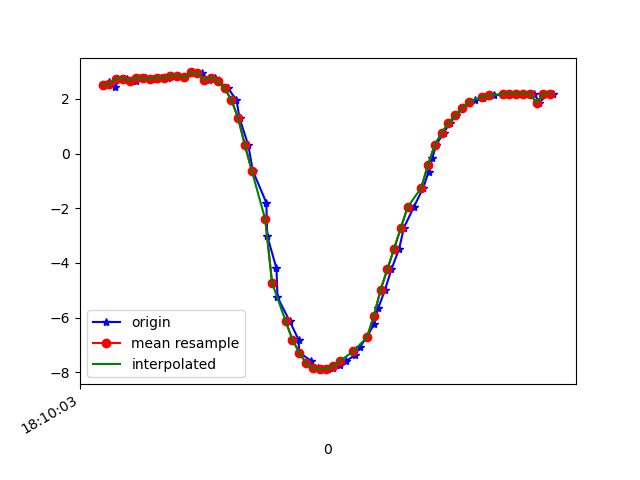

Data behind this chart, as committed beside it:
1617819003836, 514647382856076, 2.5204763, -4.8807282, 8.115768
1617819003840, 514647402086846, 2.627, -4.864, 8.092
1617819003856, 514647421317616, 2.434, -4.767, 8.209
1617819003873, 514647440548386, 2.739, -4.962, 7.995
1617819003892, 514647459779156, 2.736, -4.923, 8.02
1617819003918, 514647479009926, 2.667, -4.96, 8.02
1617819003930, 514647498240696, 2.762, -4.948, 7.996
1617819003948, 514647517586747, 2.744, -4.902, 8.03
1617819003968, 514647536817517, 2.721, -5.002, 7.976
1617819003992, 514647556048287, 2.777, -4.95, 7.989
1617819004014, 514647575279057, 2.75, -4.931, 8.01
1617819004026, 514647594509827, 2.844, -5.049, 7.904
1617819004044, 514647613740597, 2.845, -5.008, 7.929
1617819004063, 514647632971367, 2.784, -5.05, 7.924
1617819004084, 514647652202137, 2.963, -5.082, 7.838
1617819004114, 514647671432907, 2.93, -5.113, 7.83
1617819004133, 514647690663677, 2.696, -5.331, 7.769
1617819004153, 514647709894447, 2.777, -5.588, 7.557
1617819004160, 514647729125217, 2.638, -5.855, 7.403
1617819004190, 514647748355987, 2.378, -6.229, 7.182
1617819004215, 514647767586757, 1.963, -6.605, 6.969
1617819004224, 514647786817527, 1.291, -7.008, 6.728
1617819004250, 514647806048297, 0.2994, -6.944, 6.909
1617819004263, 514647825279067, -0.623, -7.637, 6.11
1617819004303, 514647844509837, -1.798, -7.849, 5.586
1617819004306, 514647863740607, -3.021, -7.966, 4.842
1617819004333, 514647882971377, -4.197, -7.879, 4.044
1617819004336, 514647902202147, -5.25, -7.626, 3.212
1617819004372, 514647921432917, -6.127, -7.278, 2.352
1617819004398, 514647940663687, -6.798, -6.884, 1.561
1617819004400, 514647959894457, -7.271, -6.496, 0.9862
1617819004435, 514647979125227, -7.574, -6.185, 0.6488
1617819004439, 514647998355997, -7.748, -5.982, 0.4815
1617819004455, 514648017586767, -7.841, -5.863, 0.4293
1617819004466, 514648036817537, -7.88, -5.808, 0.4537
1617819004484, 514648056048307, -7.873, -5.81, 0.5459
1617819004500, 514648075279077, -7.822, -5.861, 0.7103
1617819004519, 514648094509847, -7.727, -5.947, 0.9833
1617819004539, 514648113740617, -7.579, -6.052, 1.402
1617819004564, 514648132971387, -7.371, -6.149, 1.973
1617819004578, 514648152202157, -7.085, -6.221, 2.672
1617819004600, 514648171432927, -6.711, -6.263, 3.433
1617819004620, 514648190663697, -6.24, -6.286, 4.193
1617819004633, 514648209894467, -5.661, -6.283, 4.951
1617819004653, 514648229125237, -4.982, -6.233, 5.689
1617819004672, 514648248356007, -4.236, -6.122, 6.373
1617819004695, 514648267586777, -3.473, -5.967, 6.955
1617819004709, 514648286817547, -2.71, -5.776, 7.439
1617819004738, 514648306048317, -1.955, -5.574, 7.82
1617819004766, 514648325279087, -1.254, -5.393, 8.086
1617819004782, 514648344509857, -0.6575, -5.279, 8.231
1617819004793, 514648363740627, -0.1539, -5.248, 8.275
1617819004804, 514648382971397, 0.3166, -5.252, 8.268
1617819004826, 514648402202167, 0.7542, -5.249, 8.241
1617819004844, 514648421432937, 1.107, -5.25, 8.201
1617819004864, 514648440663707, 1.398, -5.262, 8.148
1617819004881, 514648459894477, 1.648, -5.27, 8.096
1617819004901, 514648479125247, 1.834, -5.264, 8.06
1617819004919, 514648498356017, 1.957, -5.243, 8.045
1617819004941, 514648517586787, 2.037, -5.203, 8.051
1617819004956, 514648536817557, 2.093, -5.155, 8.067
... 10 more rows
